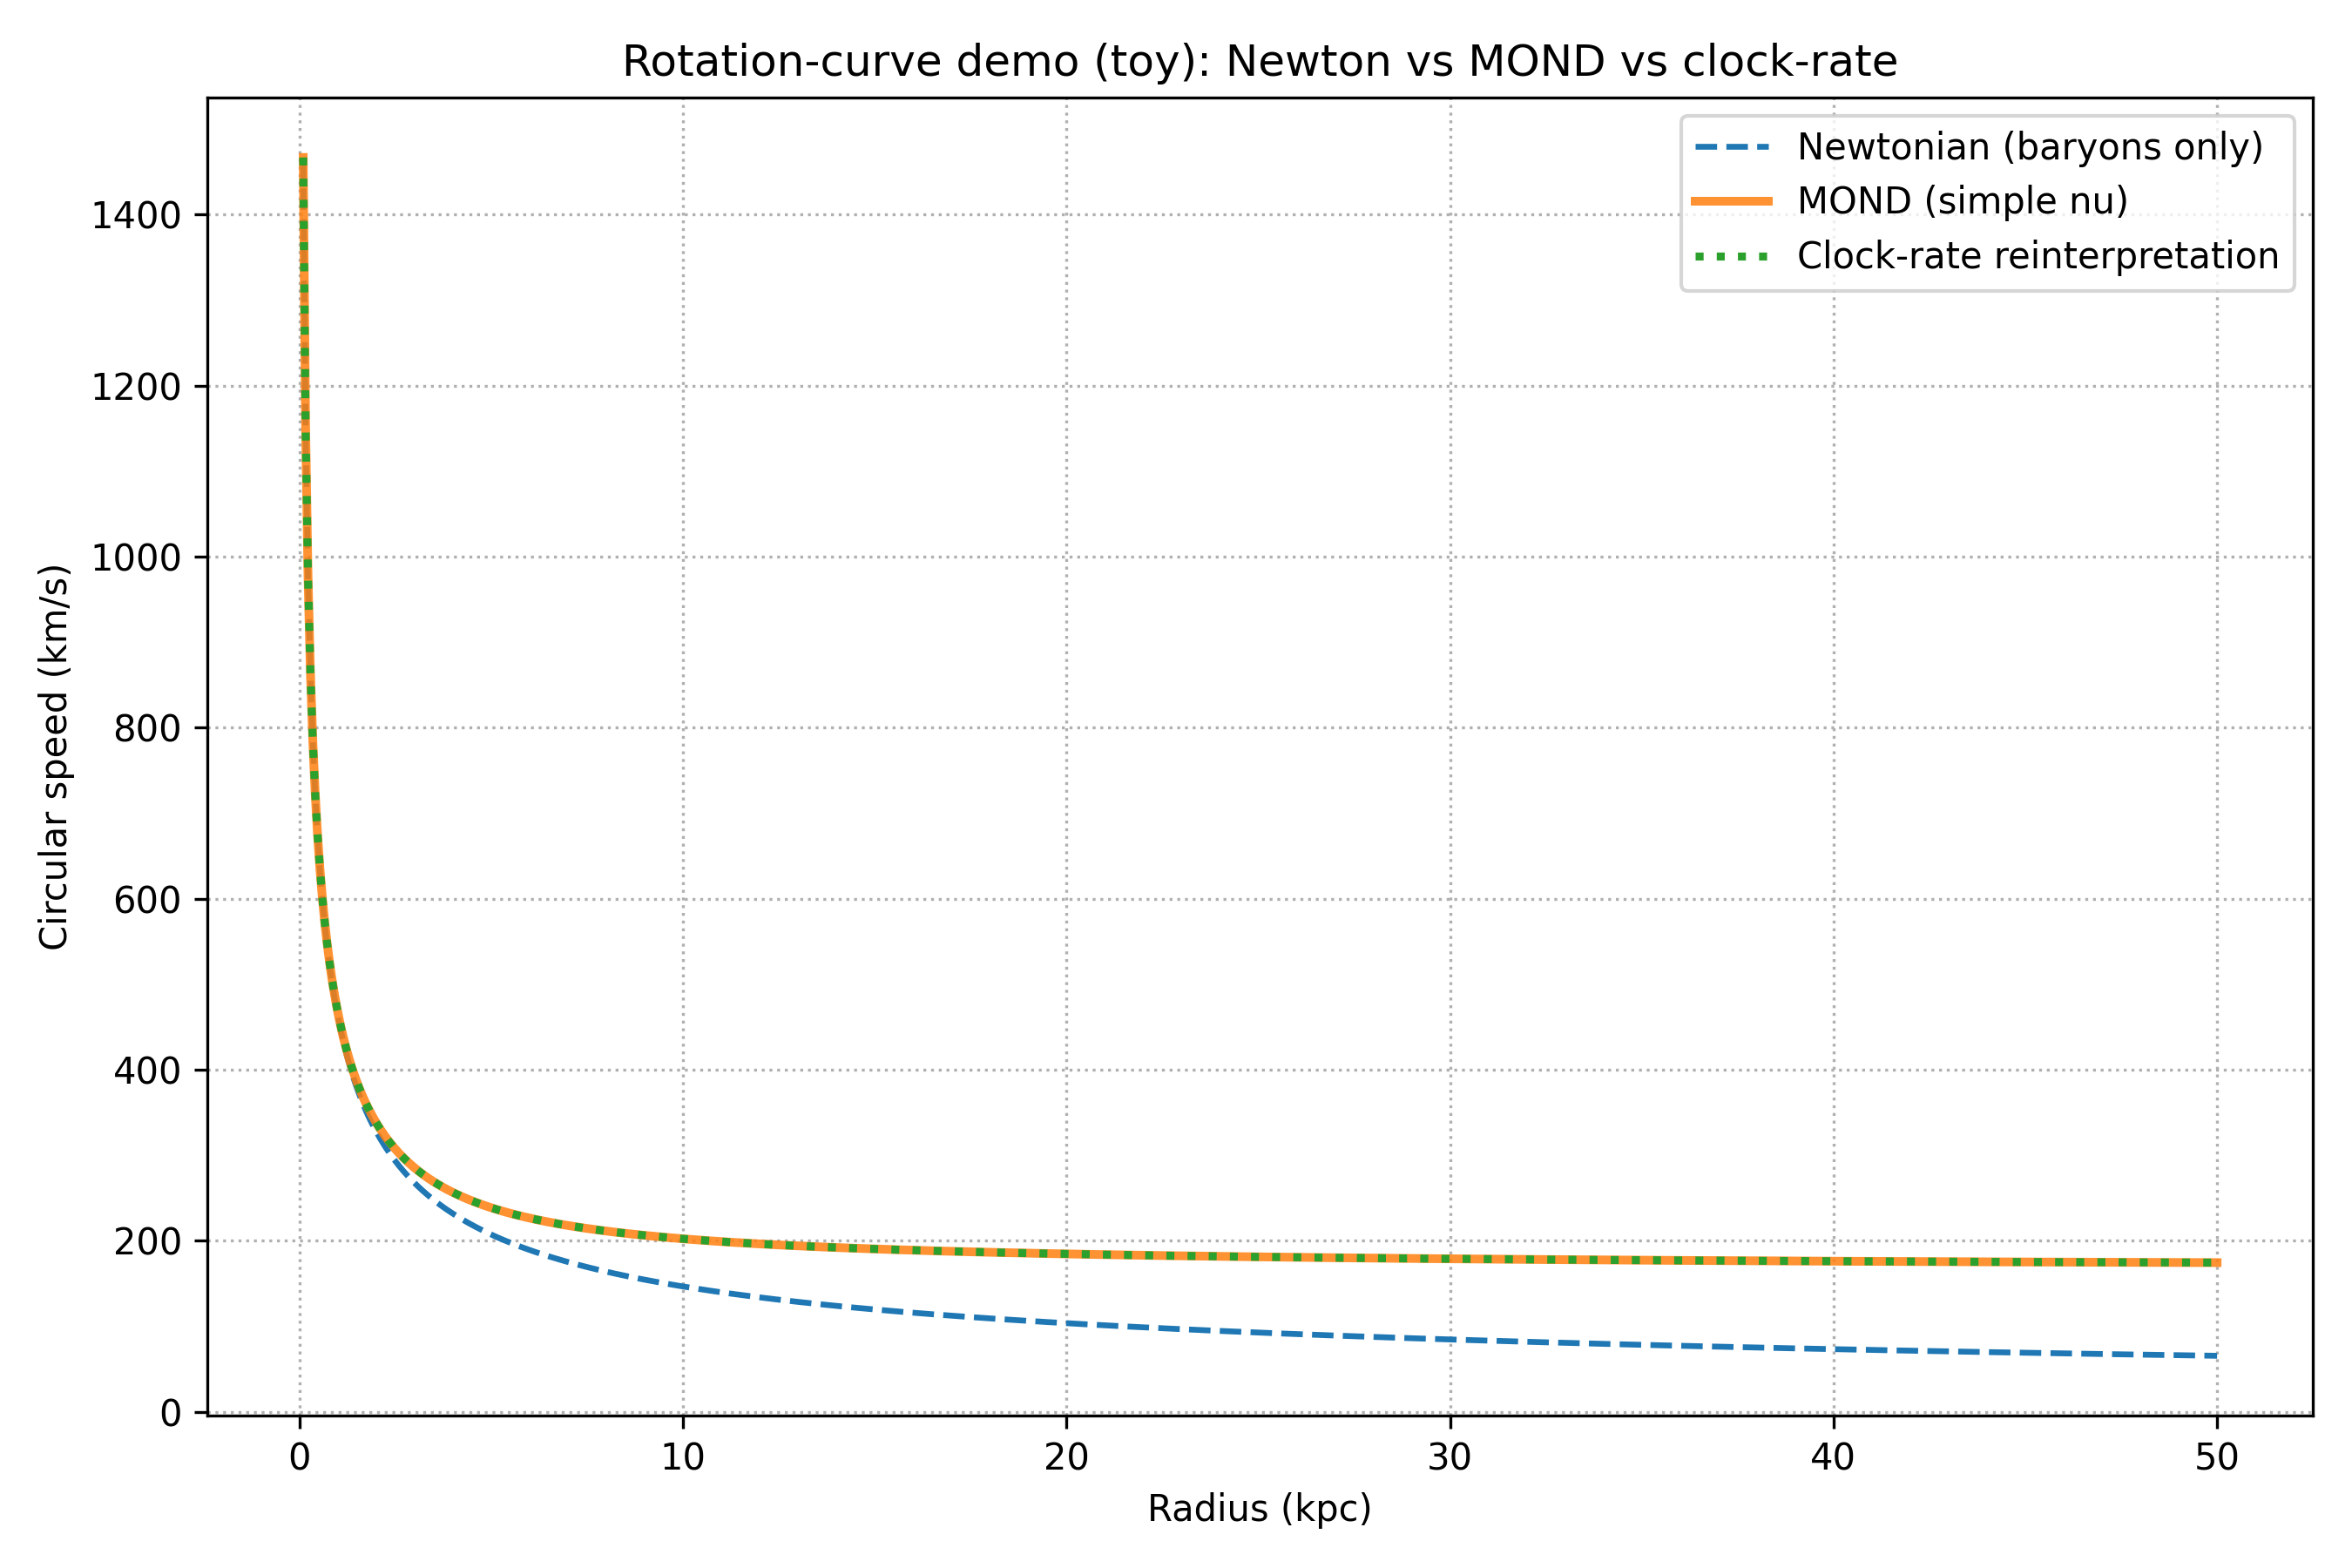

Source data for this figure (header and first rows):
r_kpc, r_m, Mbar_msun, a0_m_s2, gN_m_s2, y_gN_over_a0, nu_simple, alpha_sqrt_nu, a_mond_m_s2, a_clock_m_s2, v_newton_km_s, v_mond_km_s, v_clock_km_s
0.1, 3.085677581e+18, 50000000000, 1.2e-10, 6.969372556101325e-07, 5808, 1, 1, 6.970572349554134e-07, 6.970572349554134e-07, 1466, 1467, 1467
0.1625, 5.012777847481852e+18, 50000000000, 1.2e-10, 2.6408142485343355e-07, 2201, 1, 1, 2.642013703742971e-07, 2.64201370374297e-07, 1151, 1151, 1151
0.2249, 6.939878113963704e+18, 50000000000, 1.2e-10, 1.3778155607728216e-07, 1148, 1.001, 1, 1.3790145174567413e-07, 1.3790145174567413e-07, 977.8, 978.3, 978.3
0.2874, 8.866978380445556e+18, 50000000000, 1.2e-10, 8.440019927831701e-08, 703.3, 1.001, 1.001, 8.452002914605045e-08, 8.452002914605045e-08, 865.1, 865.7, 865.7
0.3498, 1.0794078646927407e+19, 50000000000, 1.2e-10, 5.695391923589139e-08, 474.6, 1.002, 1.001, 5.7073667459765826e-08, 5.7073667459765826e-08, 784.1, 784.9, 784.9
0.4123, 1.272117891340926e+19, 50000000000, 1.2e-10, 4.1005305309276455e-08, 341.7, 1.003, 1.001, 4.1124956175677226e-08, 4.1124956175677226e-08, 722.2, 723.3, 723.3
0.4747, 1.4648279179891112e+19, 50000000000, 1.2e-10, 3.092584351992326e-08, 257.7, 1.004, 1.002, 3.104538146878442e-08, 3.1045381468784426e-08, 673.1, 674.4, 674.4
0.5372, 1.6575379446372964e+19, 50000000000, 1.2e-10, 2.415281822782434e-08, 201.3, 1.005, 1.002, 2.427222787584529e-08, 2.4272227875845293e-08, 632.7, 634.3, 634.3
0.5996, 1.8502479712854815e+19, 50000000000, 1.2e-10, 1.9383620471102846e-08, 161.5, 1.006, 1.003, 1.9502886634116038e-08, 1.950288663411604e-08, 598.9, 600.7, 600.7
0.6621, 2.0429579979336667e+19, 50000000000, 1.2e-10, 1.5899222805763428e-08, 132.5, 1.007, 1.004, 1.6018330520159162e-08, 1.6018330520159162e-08, 569.9, 572.1, 572.1
0.7245, 2.235668024581852e+19, 50000000000, 1.2e-10, 1.3276394244371062e-08, 110.6, 1.009, 1.004, 1.3395328787494178e-08, 1.3395328787494178e-08, 544.8, 547.2, 547.2
0.787, 2.428378051230037e+19, 50000000000, 1.2e-10, 1.125284076678336e-08, 93.77, 1.011, 1.005, 1.1371587676226536e-08, 1.1371587676226533e-08, 522.7, 525.5, 525.5
0.8494, 2.6210880778782224e+19, 50000000000, 1.2e-10, 9.658986100620742e-09, 80.49, 1.012, 1.006, 9.77753119234916e-09, 9.777531192349163e-09, 503.2, 506.2, 506.2
0.9119, 2.8137981045264077e+19, 50000000000, 1.2e-10, 8.381252132279684e-09, 69.84, 1.014, 1.007, 8.499581517532238e-09, 8.499581517532238e-09, 485.6, 489, 489
0.9743, 3.006508131174593e+19, 50000000000, 1.2e-10, 7.3412498620193616e-09, 61.18, 1.016, 1.008, 7.45934996294221e-09, 7.45934996294221e-09, 469.8, 473.6, 473.6
1.037, 3.1992181578227786e+19, 50000000000, 1.2e-10, 6.483463333044092e-09, 54.03, 1.018, 1.009, 6.6013208970228665e-09, 6.6013208970228665e-09, 455.4, 459.6, 459.6
1.099, 3.391928184470964e+19, 50000000000, 1.2e-10, 5.767684209368165e-09, 48.06, 1.02, 1.01, 5.885286322035605e-09, 5.885286322035605e-09, 442.3, 446.8, 446.8
1.162, 3.584638211119149e+19, 50000000000, 1.2e-10, 5.1642125804813656e-09, 43.04, 1.023, 1.011, 5.281546677387297e-09, 5.281546677387297e-09, 430.3, 435.1, 435.1
1.224, 3.777348237767334e+19, 50000000000, 1.2e-10, 4.6507256584967264e-09, 38.76, 1.025, 1.013, 4.767779535437042e-09, 4.767779535437041e-09, 419.1, 424.4, 424.4
1.287, 3.9700582644155195e+19, 50000000000, 1.2e-10, 4.21018335741991e-09, 35.08, 1.028, 1.014, 4.326945179430532e-09, 4.326945179430533e-09, 408.8, 414.5, 414.5
1.349, 4.162768291063705e+19, 50000000000, 1.2e-10, 3.829396144084546e-09, 31.91, 1.03, 1.015, 3.945854453115022e-09, 3.945854453115022e-09, 399.3, 405.3, 405.3
1.412, 4.35547831771189e+19, 50000000000, 1.2e-10, 3.498026208040703e-09, 29.15, 1.033, 1.016, 3.6141699293301674e-09, 3.6141699293301666e-09, 390.3, 396.8, 396.8
1.474, 4.548188344360075e+19, 50000000000, 1.2e-10, 3.207878341820321e-09, 26.73, 1.036, 1.018, 3.323696789005923e-09, 3.323696789005922e-09, 382, 388.8, 388.8
1.536, 4.7408983710082605e+19, 50000000000, 1.2e-10, 2.9523883297837967e-09, 24.6, 1.039, 1.019, 3.067871208778297e-09, 3.067871208778297e-09, 374.1, 381.4, 381.4
1.599, 4.933608397656445e+19, 50000000000, 1.2e-10, 2.7262483885632446e-09, 22.72, 1.042, 1.021, 2.8413858002443526e-09, 2.8413858002443526e-09, 366.7, 374.4, 374.4
1.661, 5.12631842430463e+19, 50000000000, 1.2e-10, 2.525129251635601e-09, 21.04, 1.045, 1.022, 2.6399116933947105e-09, 2.6399116933947105e-09, 359.8, 367.9, 367.9
1.724, 5.3190284509528154e+19, 50000000000, 1.2e-10, 2.3454714155058672e-09, 19.55, 1.049, 1.024, 2.459889781708137e-09, 2.4598897817081364e-09, 353.2, 361.7, 361.7
1.786, 5.511738477601001e+19, 50000000000, 1.2e-10, 2.1843265544110616e-09, 18.2, 1.052, 1.026, 2.2983721358223345e-09, 2.298372135822334e-09, 347, 355.9, 355.9
1.849, 5.704448504249186e+19, 50000000000, 1.2e-10, 2.039235783042524e-09, 16.99, 1.056, 1.027, 2.1529002652813797e-09, 2.1529002652813797e-09, 341.1, 350.4, 350.4
1.911, 5.897158530897371e+19, 50000000000, 1.2e-10, 1.90813529753571e-09, 15.9, 1.059, 1.029, 2.021410758611034e-09, 2.021410758611034e-09, 335.4, 345.3, 345.3
1.974, 6.089868557545556e+19, 50000000000, 1.2e-10, 1.7892825774357614e-09, 14.91, 1.063, 1.031, 1.902161484431635e-09, 1.9021614844316346e-09, 330.1, 340.4, 340.4
2.036, 6.282578584193742e+19, 50000000000, 1.2e-10, 1.6811981832836242e-09, 14.01, 1.067, 1.033, 1.793673388254135e-09, 1.793673388254135e-09, 325, 335.7, 335.7
2.098, 6.475288610841927e+19, 50000000000, 1.2e-10, 1.5826194938382347e-09, 13.19, 1.071, 1.035, 1.6946842289750285e-09, 1.6946842289750285e-09, 320.1, 331.3, 331.3
2.161, 6.667998637490112e+19, 50000000000, 1.2e-10, 1.4924636636194026e-09, 12.44, 1.075, 1.037, 1.6041115357544854e-09, 1.6041115357544854e-09, 315.5, 327.1, 327.1
2.223, 6.860708664138297e+19, 50000000000, 1.2e-10, 1.409797758881695e-09, 11.75, 1.079, 1.039, 1.5210227433872252e-09, 1.5210227433872256e-09, 311, 323, 323
2.286, 7.0534186907864826e+19, 50000000000, 1.2e-10, 1.3338145251080118e-09, 11.12, 1.083, 1.041, 1.444610959253616e-09, 1.4446109592536163e-09, 306.7, 319.2, 319.2
2.348, 7.246128717434668e+19, 50000000000, 1.2e-10, 1.2638126042733538e-09, 10.53, 1.087, 1.043, 1.3741751800999467e-09, 1.3741751800999465e-09, 302.6, 315.6, 315.6
2.411, 7.438838744082853e+19, 50000000000, 1.2e-10, 1.199180291966709e-09, 9.993, 1.092, 1.045, 1.3091040487339246e-09, 1.3091040487339248e-09, 298.7, 312.1, 312.1
2.473, 7.631548770731037e+19, 50000000000, 1.2e-10, 1.1393821285529129e-09, 9.495, 1.096, 1.047, 1.2488624448151177e-09, 1.2488624448151175e-09, 294.9, 308.7, 308.7
2.536, 7.824258797379224e+19, 50000000000, 1.2e-10, 1.0839477730246293e-09, 9.033, 1.101, 1.049, 1.192980358388147e-09, 1.192980358388147e-09, 291.2, 305.5, 305.5
2.598, 8.016968824027408e+19, 50000000000, 1.2e-10, 1.0324627259947732e-09, 8.604, 1.105, 1.051, 1.1410436126064291e-09, 1.1410436126064293e-09, 287.7, 302.5, 302.5
2.661, 8.209678850675594e+19, 50000000000, 1.2e-10, 9.845605587640885e-10, 8.205, 1.11, 1.053, 1.0926860925785472e-09, 1.092686092578547e-09, 284.3, 299.5, 299.5
2.723, 8.402388877323778e+19, 50000000000, 1.2e-10, 9.399163753765302e-10, 7.833, 1.115, 1.056, 1.0475832072471674e-09, 1.0475832072471672e-09, 281, 296.7, 296.7
2.785, 8.595098903971965e+19, 50000000000, 1.2e-10, 8.982412890451262e-10, 7.485, 1.119, 1.058, 1.0054463656803913e-09, 1.0054463656803913e-09, 277.9, 294, 294
2.848, 8.787808930620149e+19, 50000000000, 1.2e-10, 8.592777369914849e-10, 7.161, 1.124, 1.06, 9.660182918159143e-10, 9.660182918159145e-10, 274.8, 291.4, 291.4
2.91, 8.980518957268335e+19, 50000000000, 1.2e-10, 8.22795491349558e-10, 6.857, 1.129, 1.063, 9.290690353057929e-10, 9.290690353057929e-10, 271.8, 288.9, 288.9
2.973, 9.17322898391652e+19, 50000000000, 1.2e-10, 7.885882504080434e-10, 6.572, 1.134, 1.065, 8.943925627334445e-10, 8.943925627334447e-10, 269, 286.4, 286.4
3.035, 9.365939010564705e+19, 50000000000, 1.2e-10, 7.564707156696125e-10, 6.304, 1.139, 1.067, 8.618038346783422e-10, 8.61803834678342e-10, 266.2, 284.1, 284.1
3.098, 9.55864903721289e+19, 50000000000, 1.2e-10, 7.262760771785213e-10, 6.052, 1.144, 1.07, 8.311362910773207e-10, 8.311362910773204e-10, 263.5, 281.9, 281.9
3.16, 9.751359063861076e+19, 50000000000, 1.2e-10, 6.978538432212752e-10, 5.815, 1.15, 1.072, 8.022396809845924e-10, 8.022396809845924e-10, 260.9, 279.7, 279.7
3.223, 9.94406909050926e+19, 50000000000, 1.2e-10, 6.710679615386417e-10, 5.592, 1.155, 1.075, 7.749781838663056e-10, 7.749781838663056e-10, 258.3, 277.6, 277.6
3.285, 1.0136779117157446e+20, 50000000000, 1.2e-10, 6.45795188143802e-10, 5.382, 1.16, 1.077, 7.492287785220635e-10, 7.492287785220635e-10, 255.9, 275.6, 275.6
3.348, 1.0329489143805631e+20, 50000000000, 1.2e-10, 6.219236671430207e-10, 5.183, 1.166, 1.08, 7.248798230275355e-10, 7.248798230275354e-10, 253.5, 273.6, 273.6
3.41, 1.0522199170453817e+20, 50000000000, 1.2e-10, 5.993516909320904e-10, 4.995, 1.171, 1.082, 7.018298150692805e-10, 7.018298150692804e-10, 251.1, 271.7, 271.7
3.472, 1.0714909197102001e+20, 50000000000, 1.2e-10, 5.779866150536825e-10, 4.817, 1.176, 1.085, 6.79986306954894e-10, 6.799863069548939e-10, 248.9, 269.9, 269.9
3.535, 1.0907619223750187e+20, 50000000000, 1.2e-10, 5.577439060526407e-10, 4.648, 1.182, 1.087, 6.592649536336279e-10, 6.592649536336278e-10, 246.7, 268.2, 268.2
3.597, 1.1100329250398372e+20, 50000000000, 1.2e-10, 5.385463040210074e-10, 4.488, 1.188, 1.09, 6.395886754174933e-10, 6.395886754174932e-10, 244.5, 266.5, 266.5
3.66, 1.1293039277046558e+20, 50000000000, 1.2e-10, 5.203230843118355e-10, 4.336, 1.193, 1.092, 6.208869198802547e-10, 6.208869198802547e-10, 242.4, 264.8, 264.8
3.722, 1.1485749303694742e+20, 50000000000, 1.2e-10, 5.0300940522449e-10, 4.192, 1.199, 1.095, 6.030950097354828e-10, 6.030950097354828e-10, 240.4, 263.2, 263.2
3.785, 1.1678459330342928e+20, 50000000000, 1.2e-10, 4.865457304075818e-10, 4.055, 1.205, 1.098, 5.861535654383938e-10, 5.861535654383938e-10, 238.4, 261.6, 261.6
... 740 more rows
